Run: headless pygame with SDL's dummy video driver; simulated clock (each Clock.tick advances the game by its frame time, no real sleeping); random seed 0; keys injected as events and as key.get_pressed() state; no mouse input.
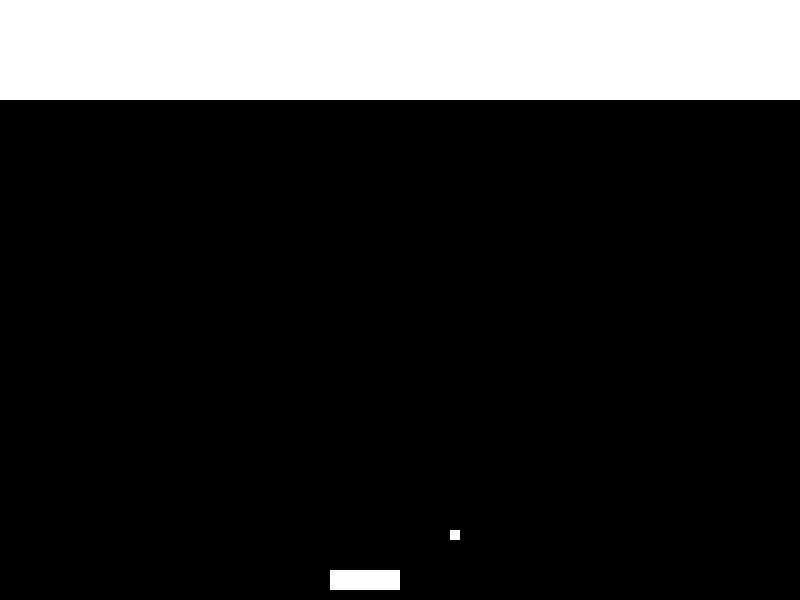
Frame 1 of 1 · flips 1–60 · no input

The pygame program that drew these frames:

# Arcanoid clone written with Python and pygame

# Import and initialize the pygame library
from typing import Tuple
import pygame
import random

# Import necessary constants from pygame.constants
from pygame.constants import (
    K_LEFT,
    K_RIGHT,
    K_ESCAPE,
    KEYDOWN
)

# Initialize pygame
pygame.init()

# Define constants for the screen width and height
SCREEN_WIDTH = 800
SCREEN_HEIGHT = 600
FULLSCREEN = pygame.FULLSCREEN
SCALED = pygame.SCALED

# Define a Player object by extending pygame.sprite.Sprite
# The surface drawn on the screen is now and attribute of 'player'


class Player(pygame.sprite.Sprite):
    surf: pygame.Surface
    rect: pygame.Rect

    def __init__(self) -> None:
        super().__init__()
        self.surf = pygame.Surface((70, 20))
        self.surf.fill((255, 255, 255))
        self.rect = self.surf.get_rect(center=(
            (SCREEN_WIDTH - self.surf.get_width()) / 2, SCREEN_HEIGHT - self.surf.get_height())
            )
    
    # Move the sprite based on user keypress
    def update(self, pressed_move_key):
        if pressed_move_key[K_LEFT]:
            self.rect.move_ip(-5, 0)
        if pressed_move_key[K_RIGHT]:
            self.rect.move_ip(5, 0)
        
        # Keep player on the screen
        if self.rect.left < 0:
            self.rect.left = 0
        if self.rect.right > SCREEN_WIDTH:
            self.rect.right = SCREEN_WIDTH

# Define the ball object by pygame.sprite.Sprite
# The surface you draw on the screen is now an attribute of 'ball'


class Ball(pygame.sprite.Sprite):
    surf: pygame.Surface
    rect: pygame.Rect
    speed_x: int
    speed_y: int

    def __init__(self) -> None:
        super().__init__()
        self.surf = pygame.Surface([10, 10])
        self.surf.fill((255, 255, 255))
        self.rect = self.surf.get_rect(center=(
            (SCREEN_WIDTH - self.surf.get_width()) / 2, 
            (SCREEN_HEIGHT - self.surf.get_height()) / 2
        ))
        self.speed_x = 1
        self.speed_y = 4
    
    def get_speed(self) -> Tuple[int, int]:
        return self.speed_x, self.speed_y

    def update_speed(self, speed_x: int, speed_y: int) -> None:
        self.speed_x += speed_x
        self.speed_y += speed_y
    
    def reverse_speed_x(self) -> None:
        self.speed_x = -self.speed_x

    def reverse_speed_y(self) -> None:
        self.speed_y = -self.speed_y

    def update_ball(self) -> None:
        self.rect.move_ip(self.get_speed())

# Define enemy class


class Enemy(pygame.sprite.Sprite):
    surf: pygame.Surface
    rect: pygame.Rect

    def __init__(self) -> None:
        super().__init__()
        self.surf = pygame.Surface((80, 20))
        self.surf.fill((255, 255, 255))
        self.rect = self.surf.get_rect()


# Set up the drawing window
screen = pygame.display.set_mode((SCREEN_WIDTH, SCREEN_HEIGHT), FULLSCREEN | SCALED)

# Initialize player. Right now, this is just a rectangle.
player = Player()
ball = Ball()

# Create group to hold enemy sprites and all sprites

ball_sprite = pygame.sprite.Group()
ball_sprite.add(ball)
all_sprites = pygame.sprite.Group()
all_sprites.add(player)
all_sprites.add(ball)

enemies = pygame.sprite.Group()

# Generate enemies
for i in range(0, 10):
    for j in range(0, 5):
        enemy = Enemy()
        enemy.rect = enemy.surf.get_rect(topleft=[i * 80, j * 20])
        enemies.add(enemy)
        all_sprites.add(enemy)

# Variable to keep the main loop running
running = True
clock = pygame.time.Clock()

# Main loop
while running:
    # Look at every event in the queue
    for event in pygame.event.get():
        # Did the user hit a key?
        if event.type == KEYDOWN:
            # Was it the Escape key? If so, stop the loop.
            if event.key == K_ESCAPE:
                running = False
    
    # Get all the keys currently pressed.
    pressed_keys = pygame.key.get_pressed()

    # Update the player sprite based on user keypress.
    player.update(pressed_keys)

    # Update ball position
    ball.update_ball()

    # Fill the screen with black
    screen.fill((0, 0, 0))
    
    # This the player on the screen
    for sprite in all_sprites:
        screen.blit(sprite.surf, sprite.rect)
    
    # Check if the ball have collided with the player
    if pygame.sprite.spritecollideany(player, ball_sprite):
        ball.reverse_speed_y()
        ball.update_speed(random.randint(-4, 4), 0)
    
    # Check if the ball reaches screen borders
    if ball.rect.top <= 0:
        ball.reverse_speed_y()
    if ball.rect.left <= 0:
        ball.reverse_speed_x()
    if ball.rect.right >= SCREEN_WIDTH:
        ball.reverse_speed_x()
    if ball.rect.bottom >= SCREEN_HEIGHT:
        running = False

    # Check if the ball have collided with the enemy
    if pygame.sprite.spritecollideany(ball, enemies):
        ball.reverse_speed_y()
        pygame.sprite.spritecollideany(ball, enemies).kill()

    # Check if there are any enemies 
    if not enemies.sprites():
        running = False

    # Update the display
    pygame.display.flip()
    clock.tick(30)
